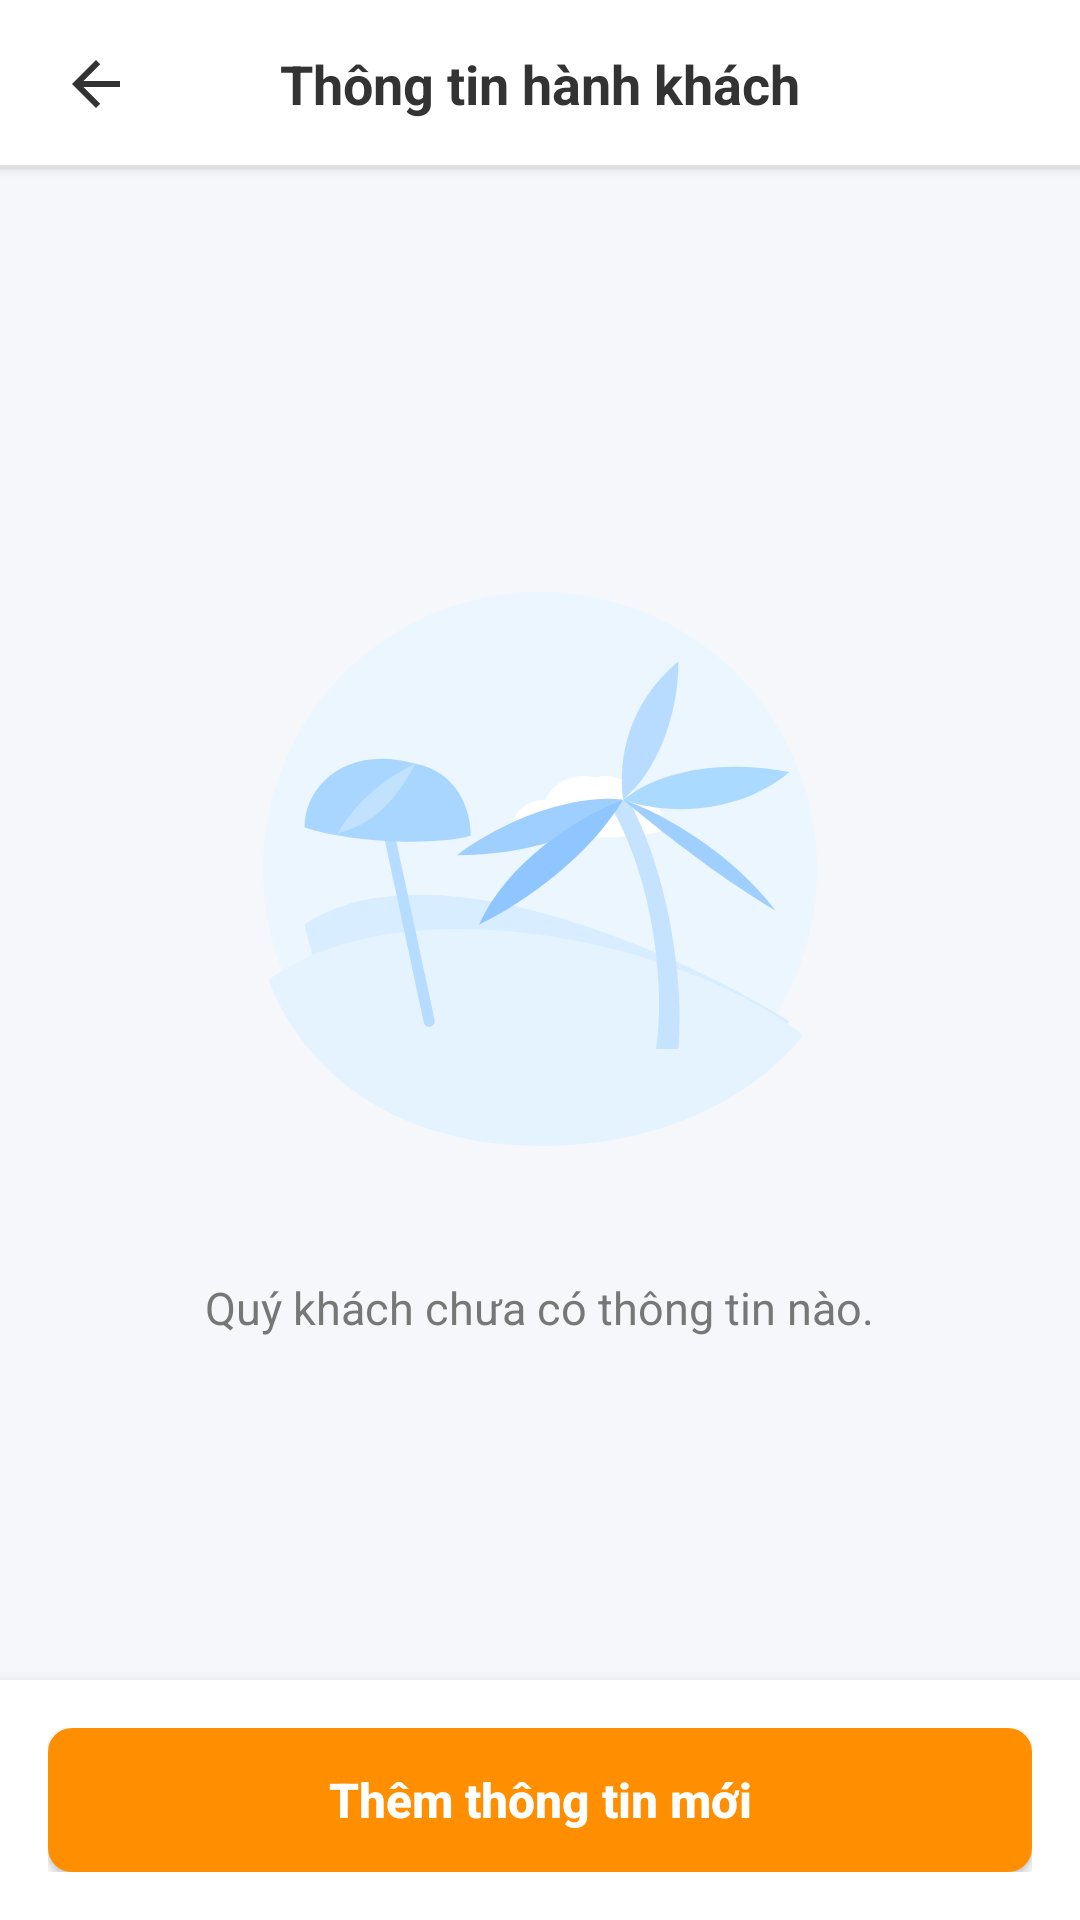

Android layout source for this screen:
<!-- AndroidManifest.xml: application theme Theme.MyApplication -->
<!-- res/layout/passenger_list.xml -->
<?xml version="1.0" encoding="utf-8"?>
<LinearLayout xmlns:android="http://schemas.android.com/apk/res/android"
    xmlns:app="http://schemas.android.com/apk/res-auto"
    android:layout_width="match_parent"
    android:layout_height="match_parent"
    android:orientation="vertical"
    android:background="#F5F7FA">

    
    <RelativeLayout
        android:id="@+id/toolbar"
        android:layout_width="match_parent"
        android:layout_height="56dp"
        android:background="#FFFFFF"
        android:elevation="2dp">

        <ImageView
            android:id="@+id/btnBack"
            android:layout_width="48dp"
            android:layout_height="48dp"
            android:layout_alignParentStart="true"
            android:layout_centerVertical="true"
            android:layout_marginStart="8dp"
            android:background="?android:attr/selectableItemBackgroundBorderless"
            android:src="@drawable/ic_back"
            android:contentDescription="Back Button"
            android:padding="12dp"
            app:tint="#333333" />

        <TextView
            android:id="@+id/tvToolbarTitle"
            android:layout_width="wrap_content"
            android:layout_height="wrap_content"
            android:layout_centerInParent="true"
            android:text="Thông tin hành khách"
            android:textColor="#333333"
            android:textSize="18sp"
            android:textStyle="bold" />

        <View
            android:layout_width="match_parent"
            android:layout_height="1dp"
            android:background="#E0E0E0"
            android:layout_alignParentBottom="true" />
    </RelativeLayout>

    
    <FrameLayout
        android:layout_width="match_parent"
        android:layout_height="0dp"
        android:layout_weight="1">

        
        <LinearLayout
            android:id="@+id/layoutEmptyState"
            android:layout_width="match_parent"
            android:layout_height="match_parent"
            android:orientation="vertical"
            android:gravity="center"
            android:padding="24dp"
            android:visibility="visible">

            <ImageView
                android:id="@+id/imgEmptyPassenger"
                android:layout_width="240dp"
                android:layout_height="240dp"
                android:src="@drawable/ic_empty_travel"
                android:contentDescription="Empty Passenger List" />

            <TextView
                android:id="@+id/tvEmptyPassengerMessage"
                android:layout_width="wrap_content"
                android:layout_height="wrap_content"
                android:layout_marginTop="16dp"
                android:text="Quý khách chưa có thông tin nào."
                android:textColor="#777777"
                android:textSize="15sp"
                android:gravity="center" />
        </LinearLayout>

        
        <ScrollView
            android:id="@+id/scrollViewPassengerList"
            android:layout_width="match_parent"
            android:layout_height="match_parent"
            android:fillViewport="true"
            android:visibility="gone">

            <LinearLayout
                android:id="@+id/passengerContainer"
                android:layout_width="match_parent"
                android:layout_height="wrap_content"
                android:orientation="vertical"
                android:padding="16dp" />
        </ScrollView>

    </FrameLayout>

    
    <LinearLayout
        android:layout_width="match_parent"
        android:layout_height="wrap_content"
        android:background="#FFFFFF"
        android:padding="16dp"
        android:elevation="8dp">

        <androidx.appcompat.widget.AppCompatButton
            android:id="@+id/btnAddNewPassenger"
            android:layout_width="match_parent"
            android:layout_height="48dp"
            android:background="@drawable/bg_button_orange"
            android:text="Thêm thông tin mới"
            android:textColor="#FFFFFF"
            android:textSize="16sp"
            android:textStyle="bold"
            android:textAllCaps="false" />
    </LinearLayout>

</LinearLayout>
<!-- resources referenced by this layout -->
<resources>
  <!-- drawable bg_button_orange (drawable) -->
  <?xml version="1.0" encoding="utf-8"?>
  <shape xmlns:android="http://schemas.android.com/apk/res/android">
      <solid android:color="#FF8F00" />
      <corners android:radius="8dp" />
  </shape>
  <!-- drawable ic_back (drawable) -->
  <vector xmlns:android="http://schemas.android.com/apk/res/android"
      android:width="24dp"
      android:height="24dp"
      android:viewportWidth="24"
      android:viewportHeight="24">
    <path
        android:fillColor="#1A1D20"
        android:pathData="M20,11H7.83l5.59,-5.59L12,4l-8,8 8,8 1.41,-1.41L7.83,13H20v-2z"/>
  </vector>
  <!-- drawable ic_empty_travel: vector/xml drawable (drawable, 2249 chars, omitted) -->
  <style name="Theme.MyApplication" parent="Base.Theme.MyApplication" />
  <style name="Base.Theme.MyApplication" parent="Theme.Material3.Light.NoActionBar">
          
          <item name="colorPrimary">@color/colorActive</item>
          
          <item name="android:windowBackground">#E6F1FB</item>
          
          <item name="android:windowDisablePreview">false</item>
      </style>
  <color name="colorActive">#185FA5</color>
</resources>
